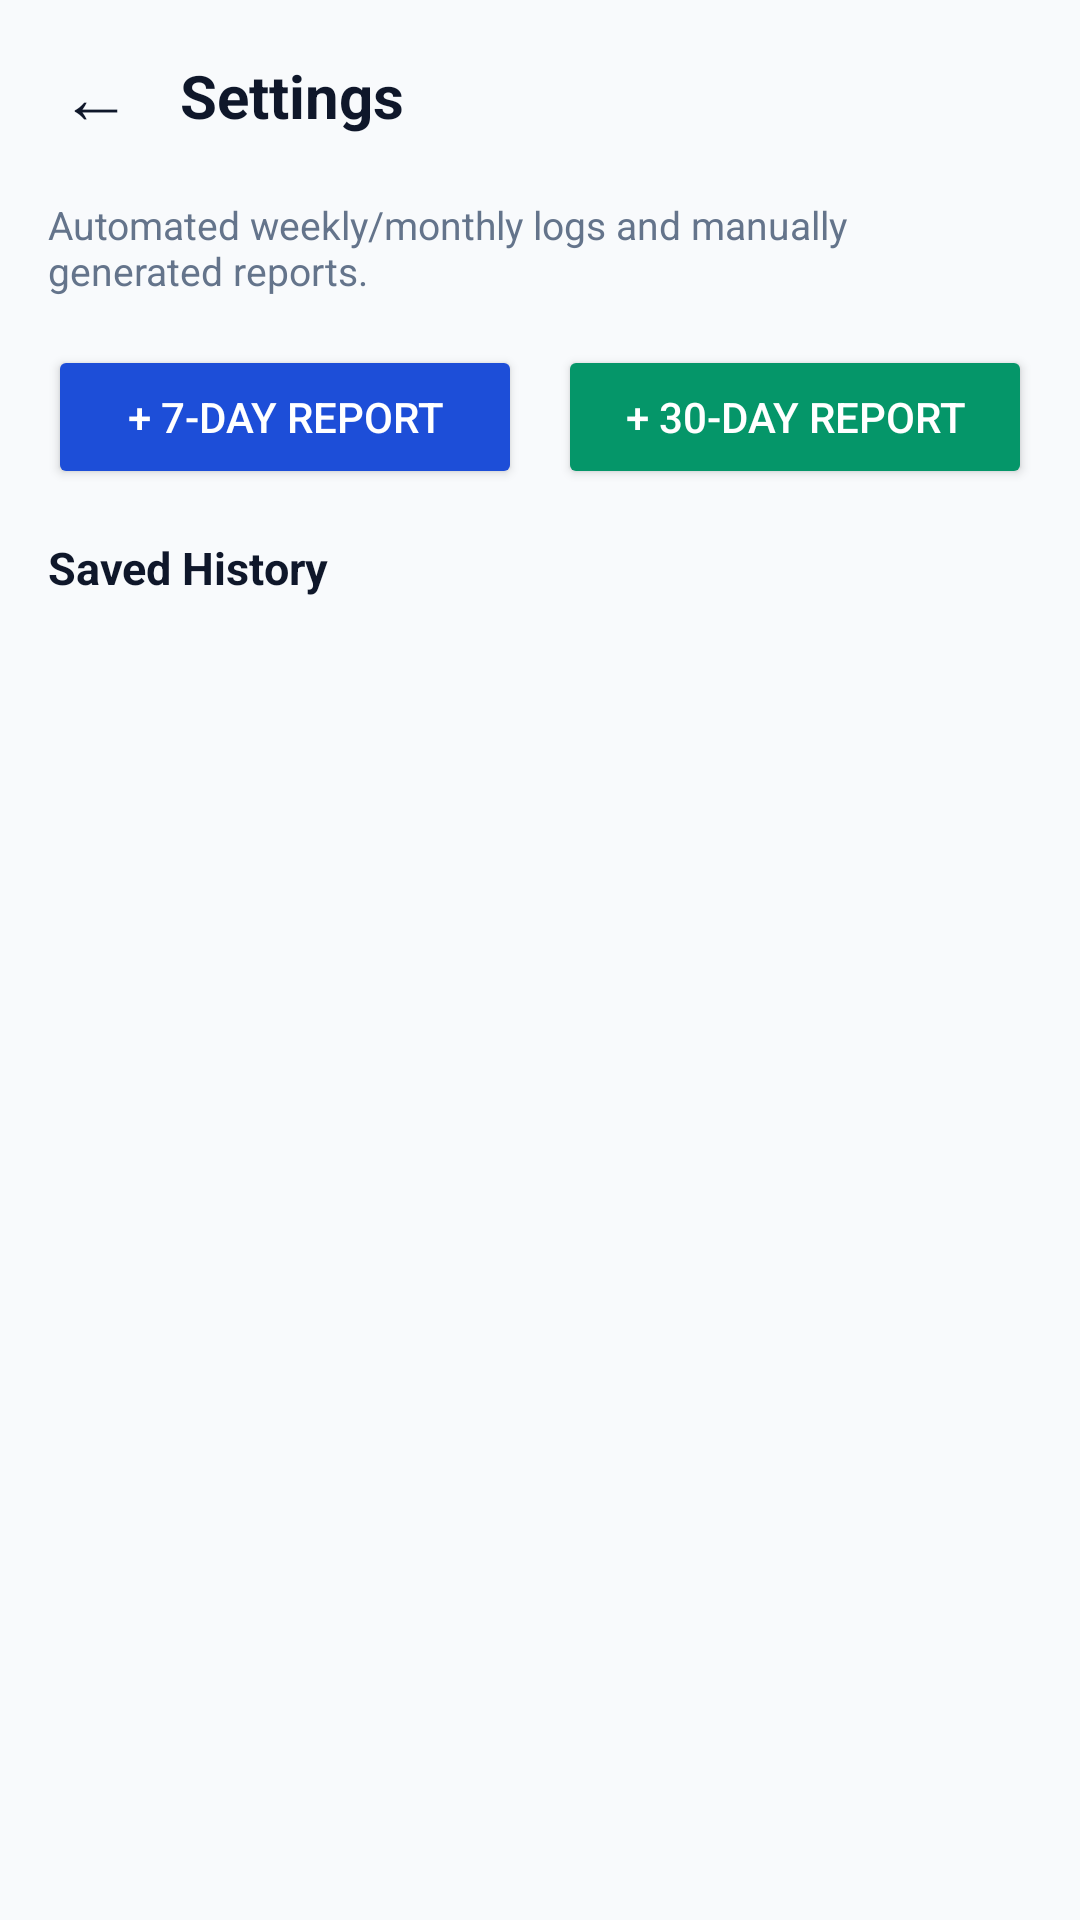

Produce the Android XML layout that renders to this screen, including the resource entries it uses.
<!-- AndroidManifest.xml: application theme Theme.CarbonWise -->
<!-- res/layout/activity_reports.xml -->
<?xml version="1.0" encoding="utf-8"?>
<LinearLayout xmlns:android="http://schemas.android.com/apk/res/android"
    xmlns:tools="http://schemas.android.com/tools"
    android:layout_width="match_parent"
    android:layout_height="match_parent"
    android:background="#F8FAFC"
    android:orientation="vertical"
    tools:ignore="HardcodedText,ButtonStyle,VisualLintButtonSize,VisualLintBounds">

    
    <include
        layout="@layout/include_settings_header"
        android:layout_width="match_parent"
        android:layout_height="wrap_content" />

    <LinearLayout
        android:layout_width="match_parent"
        android:layout_height="0dp"
        android:layout_weight="1"
        android:orientation="vertical"
        android:paddingHorizontal="16dp"
        android:paddingBottom="16dp">

        
        <TextView
            android:layout_width="match_parent"
            android:layout_height="wrap_content"
            android:layout_marginTop="2dp"
            android:text="Automated weekly/monthly logs and manually generated reports."
            android:textColor="#64748B"
            android:textSize="13sp" />

        
        <LinearLayout
            android:layout_width="match_parent"
            android:layout_height="wrap_content"
            android:layout_marginTop="16dp"
            android:orientation="horizontal">

            <Button
                android:id="@+id/btnGenerate7Days"
                android:layout_width="0dp"
                android:layout_height="48dp"
                android:layout_weight="1"
                android:layout_marginEnd="6dp"
                android:backgroundTint="#1D4ED8"
                android:text="+ 7-Day Report"
                android:textColor="#FFFFFF" />

            <Button
                android:id="@+id/btnGenerate30Days"
                android:layout_width="0dp"
                android:layout_height="48dp"
                android:layout_weight="1"
                android:layout_marginStart="6dp"
                android:backgroundTint="#059669"
                android:text="+ 30-Day Report"
                android:textColor="#FFFFFF" />
        </LinearLayout>

        
        <TextView
            android:layout_width="match_parent"
            android:layout_height="wrap_content"
            android:layout_marginTop="16dp"
            android:layout_marginBottom="8dp"
            android:text="Saved History"
            android:textColor="#0F172A"
            android:textSize="15sp"
            android:textStyle="bold" />

        <androidx.recyclerview.widget.RecyclerView
            android:id="@+id/rvSavedReports"
            android:layout_width="match_parent"
            android:layout_height="0dp"
            android:layout_weight="1" />
    </LinearLayout>
</LinearLayout>
<!-- res/layout/include_settings_header.xml (included above) -->
<?xml version="1.0" encoding="utf-8"?>
<LinearLayout xmlns:android="http://schemas.android.com/apk/res/android"
    xmlns:tools="http://schemas.android.com/tools"
    android:layout_width="match_parent"
    android:layout_height="wrap_content"
    android:background="#F8FAFC"
    android:gravity="center_vertical"
    android:orientation="horizontal"
    android:paddingHorizontal="8dp"
    android:paddingVertical="8dp"
    tools:ignore="HardcodedText">

    <TextView
        android:id="@+id/btnSettingsBack"
        android:layout_width="48dp"
        android:layout_height="48dp"
        android:background="?attr/selectableItemBackgroundBorderless"
        android:clickable="true"
        android:contentDescription="Back"
        android:focusable="true"
        android:gravity="center"
        android:text="←"
        android:textColor="#0F172A"
        android:textSize="24sp" />

    <TextView
        android:id="@+id/tvScreenTitle"
        android:layout_width="0dp"
        android:layout_height="wrap_content"
        android:layout_marginStart="4dp"
        android:layout_weight="1"
        android:singleLine="true"
        android:text="Settings"
        android:textColor="#0F172A"
        android:textSize="20sp"
        android:textStyle="bold" />
</LinearLayout>
<!-- resources referenced by this layout -->
<resources>
  <style name="Theme.CarbonWise" parent="Base.Theme.CarbonWise" />
  <style name="Base.Theme.CarbonWise" parent="Theme.Material3.DayNight.NoActionBar">
          
          <item name="colorPrimary">@color/primary_blue</item>
          <item name="colorOnPrimary">@color/white</item>
          <item name="colorPrimaryVariant">@color/primary_dark_blue</item>
          <item name="colorSecondary">@color/blue_accent</item>
  
          
          <item name="android:statusBarColor">@color/primary_dark_blue</item>
          <item name="android:windowLightStatusBar">false</item>
      </style>
  <color name="primary_blue">#1976D2</color>
  <color name="white">#FFFFFF</color>
  <color name="primary_dark_blue">#0D47A1</color>
  <color name="blue_accent">#0288D1</color>
</resources>
